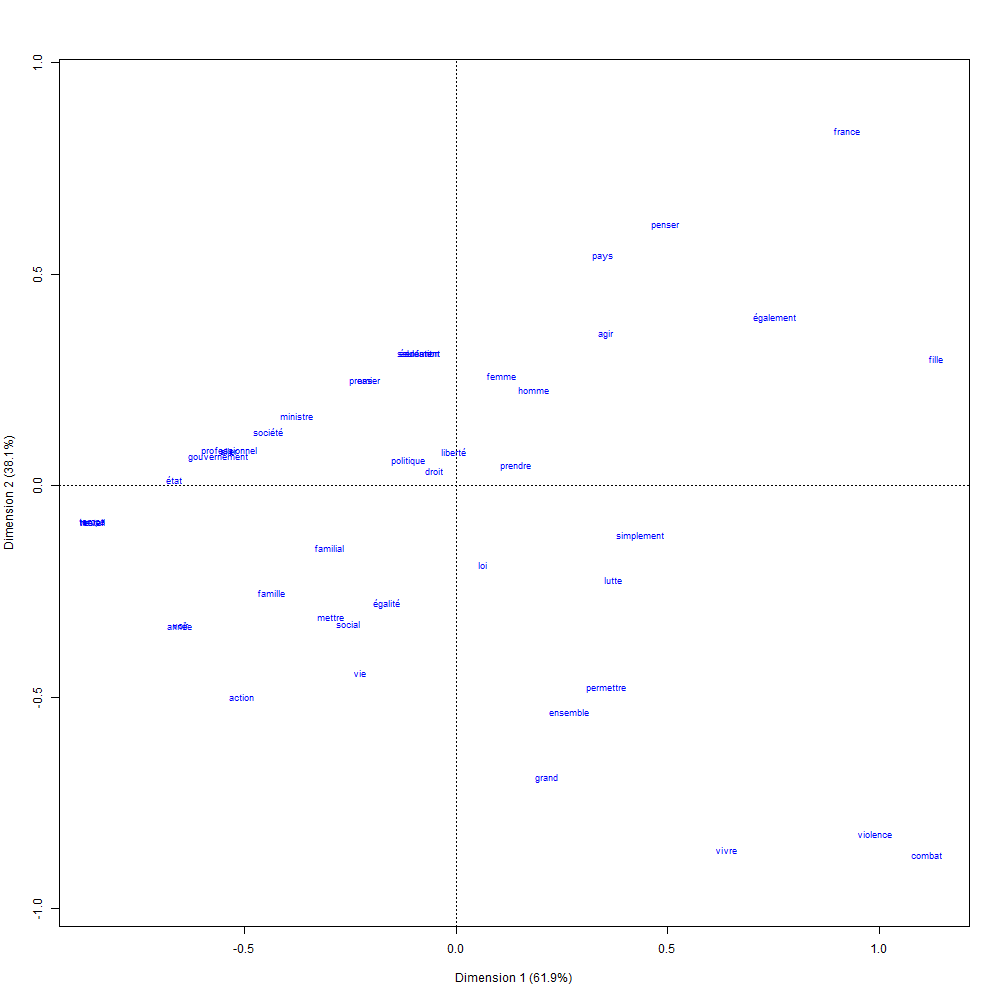

Values plotted in this chart, from the file beside it:
; Coord. facteur 1; Coord. facteur 2; Corr. facteur 1; Corr. facteur 2; COR -facteur 1; COR -facteur 2; CTR -facteur 1; CTR -facteur 2; mass; chi.distance; inertie
premier; -0,470271526859092; 0,695197874937209; -0,560301693548919; 0,828288604416488; 0,426591499392519; 0,573408500607483; 0,00521729431394347; 0,0114015747519132; 0,0235910878112713; 0,329332414996854; 0,00255868559923707
femme; 0,231961037229315; 0,729455792497009; 0,303039308083143; 0,952978057332114; 0,14118800557384; 0,85881199442616; 0,00888538174555037; 0,0878706748415954; 0,165137614678899; 0,282363159688023; 0,0131662492759823
combat; 2,43328036722989; -2,43187395924608; 0,707311160487404; -0,706902342795638; 0,619436550139979; 0,380563449860021; 0,116399475993704; 0,116264959770495; 0,0196592398427261; 1,41411793706903; 0,039313162646272
action; -1,1080086558692; -1,38713445126177; -0,624111368627213; -0,781335395045091; 0,509161399671095; 0,490838600328906; 0,0209172757002017; 0,0327835462862448; 0,0170380078636959; 0,710243569010514; 0,00859475367650106
droit; -0,111672599007026; 0,100634058078424; -0,742868229033895; 0,669437670206901; 0,666892206356048; 0,333107793643952; 0,000849908266300353; 0,000690190182905955; 0,0681520314547837; 0,0625476065311583; 0,000266624587554893
mettre; -0,647208402907103; -0,861774706387062; -0,600520885403826; -0,79960907085513; 0,478351042384825; 0,521648957615176; 0,00823483715845799; 0,0146000454371266; 0,0196592398427261; 0,428018634943202; 0,00360157179276491
social; -0,559194438046046; -0,906634685040177; -0,524958788527035; -0,851127646330577; 0,38213792323058; 0,617862076769421; 0,005737585679663; 0,0150823202223468; 0,018348623853211; 0,41375634453508; 0,003141180048496
permettre; 0,775055494530906; -1,32661343431415; 0,50445251269866; -0,863439437616796; 0,356887501775705; 0,643112498224295; 0,014958727880011; 0,0438245883066225; 0,0249017038007864; 0,593415686715455; 0,00876894019339387
société; -0,973533092610095; 0,363436132015543; -0,936846629868902; 0,349740463920435; 0,92104694157311; 0,0789530584268902; 0,0173902143560913; 0,00242359306521869; 0,018348623853211; 0,463982637281598; 0,00395008968254654
agir; 0,775016802647798; 1,0017167703463; 0,611923436129199; 0,790917004695078; 0,493207745731321; 0,506792254268678; 0,016531680120727; 0,0276175180181566; 0,0275229357798165; 0,50476364375791; 0,00701246796494758
rester; -1,8794039109619; -0,233735005243457; -0,992355049132544; -0,123415786920254; 0,990576167285843; 0,00942383271415639; 0,0555516497070336; 0,000859219701328842; 0,0157273918741809; 0,863710265853638; 0,0117325623592287
seulement; -0,18844505003853; 0,880984450973342; -0,20917107960761; 0,977879061773892; 0,0692372111630212; 0,930762788836979; 0,00046541988052456; 0,0101721310990406; 0,0131061598951507; 0,327572053817113; 0,00140633617879373
ministre; -0,822554622884793; 0,462964654892043; -0,871449803035426; 0,490484699852622; 0,836925704521106; 0,163074295478894; 0,0141881228336387; 0,00449460071673516; 0,0209698558322412; 0,411256889973723; 0,00354667847026703
également; 1,65089121418082; 1,11147342432172; 0,829518695851046; 0,558478946096968; 0,781982751354597; 0,218017248645403; 0,0392920836325737; 0,0178100981686867; 0,0144167758846658; 0,853909336654386; 0,0105121529586905
gouvernement; -1,22903511829907; 0,19500324714762; -0,987645690529524; 0,156703509783474; 0,984751947553427; 0,0152480524465733; 0,0257363763907748; 0,00064789182591809; 0,0170380078636959; 0,566490669430394; 0,00546769570271567
prendre; 0,312961865771726; 0,131274811061438; 0,922159975060474; 0,38680871292729; 0,902346923769435; 0,0976530762305659; 0,00256736905445137; 0,000451718899586273; 0,0262123197903014; 0,150694202300056; 0,000595248823246405
voir; -1,42357944204349; -0,915289223345188; -0,8411432620156; -0,540812363732335; 0,79728000661575; 0,20271999338425; 0,0292167270064184; 0,0120777168887159; 0,0144167758846658; 0,729236106644602; 0,00766662947781908
année; -1,42357944204349; -0,915289223345188; -0,8411432620156; -0,540812363732335; 0,79728000661575; 0,20271999338425; 0,0292167270064184; 0,0120777168887159; 0,0144167758846658; 0,729236106644602; 0,00766662947781908
égalité; -0,357889811745645; -0,77392998787151; -0,41972648707888; -0,907650635456409; 0,257976679314732; 0,742023320685269; 0,003525278459211; 0,016485347508077; 0,0275229357798165; 0,322293097116218; 0,00285888551693846
professionnel; -1,1748377189105; 0,230731434846876; -0,981255179738466; 0,192712927009142; 0,976825666079227; 0,0231743339207723; 0,0325614495202447; 0,00125591862447833; 0,0235910878112713; 0,54370239117935; 0,00697381549558921
homme; 0,404904699424568; 0,636693978592834; 0,536626249364176; 0,843820045088606; 0,396690547355643; 0,603309452644357; 0,003652834686073; 0,0090320403412822; 0,0222804718217562; 0,294048375270338; 0,00192646867494775
vie; -0,497227335731047; -1,22889335325952; -0,375074870823576; -0,926994520629263; 0,210212841704369; 0,789787158295631; 0,00550851297217473; 0,0336474978409599; 0,0222804718217562; 0,496040649743588; 0,0054822510424203
travail; -1,8794039109619; -0,233735005243457; -0,992355049132544; -0,123415786920254; 0,990576167285843; 0,00942383271415638; 0,0601809538492864; 0,000930821343106244; 0,0170380078636959; 0,863710265853638; 0,0127102758891645
éducation; -0,18844505003853; 0,880984450973342; -0,20917107960761; 0,977879061773892; 0,0692372111630212; 0,930762788836979; 0,00046541988052456; 0,0101721310990406; 0,0131061598951507; 0,327572053817113; 0,00140633617879373
enfant; -0,18844505003853; 0,880984450973342; -0,20917107960761; 0,977879061773892; 0,0692372111630214; 0,930762788836979; 0,000698129820786842; 0,015258196648561; 0,0196592398427261; 0,327572053817113; 0,0021095042681906
aller; -1,1748377189105; 0,230731434846876; -0,981255179738466; 0,192712927009142; 0,976825666079228; 0,0231743339207724; 0,0217076330134965; 0,000837279082985555; 0,0157273918741809; 0,543702391179349; 0,0046492103303928
grand; 0,470296266930551; -1,92550419687077; 0,237270973050949; -0,971443505998911; 0,088413685238601; 0,911586314761399; 0,00289880181767774; 0,0485919582197502; 0,0131061598951507; 0,723441931972839; 0,00685934769248484
cas; -0,470271526859091; 0,695197874937209; -0,560301693548919; 0,828288604416488; 0,426591499392518; 0,573408500607483; 0,00347819620929564; 0,00760104983460883; 0,0157273918741809; 0,329332414996854; 0,00170579039949138
état; -1,45666419573106; 0,0449448588107427; -0,999524334996223; 0,0308399700122793; 0,99941477975057; 0,000585220249430591; 0,0278095750868258; 2,64749716057352e-05; 0,0131061598951507; 0,666466699493403; 0,00582146607514586
lutte; 0,814368781581981; -0,618434828850466; 0,796390835062084; -0,604782306147524; 0,73816329813396; 0,26183670186604; 0,00869195953362149; 0,00501260337529888; 0,0131061598951507; 0,433547599120727; 0,00246347995679354
politique; -0,244962978484107; 0,168571044980977; -0,823792224871301; 0,56689185056904; 0,774430681205231; 0,225569318794769; 0,00125833522050443; 0,000595883558709907; 0,0209698558322412; 0,127321302100652; 0,000339936334859354
temps; -1,8794039109619; -0,233735005243457; -0,992355049132544; -0,123415786920254; 0,990576167285843; 0,00942383271415638; 0,0601809538492864; 0,000930821343106244; 0,0170380078636959; 0,863710265853638; 0,0127102758891645
simplement; 0,953789187015121; -0,330116786655101; 0,944998632359523; -0,327074280307442; 0,931374253063437; 0,0686257469365624; 0,0131151401650545; 0,00157109832391401; 0,0144167758846658; 0,452045523881713; 0,00294599831228888
vivre; 1,39444289797165; -2,39653397272847; 0,502919407191681; -0,864333309476135; 0,355017517028278; 0,644982482971723; 0,0254845477811739; 0,0752735921683056; 0,0131061598951507; 1,0704533270844; 0,0150179597046665
liberté; -0,0114714167015658; 0,226043337870182; -0,0506835252668562; 0,998714764217754; 0,00416968840946299; 0,995830311590537; 2,41455781910024e-06; 0,000937533772394374; 0,018348623853211; 0,0812563195560687; 0,000121148430601797
famille; -0,955257279920802; -0,704764781101161; -0,804697252168692; -0,593685381622418; 0,749178220404728; 0,250821779595272; 0,0119595867738098; 0,00650974307576104; 0,0131061598951507; 0,504800384605698; 0,00333975659630485
familial; -0,654961777987409; -0,408598561428461; -0,848436149751389; -0,529297742102722; 0,806852773084134; 0,193147226915866; 0,00618443543495243; 0,00240692087603602; 0,0144167758846658; 0,333511413536358; 0,00160357600596227
ensemble; 0,584987105147694; -1,48981440753067; 0,365491547081445; -0,930814658786598; 0,200426156232136; 0,799573843767864; 0,00672758675994257; 0,0436346062035246; 0,0196592398427261; 0,597669353105915; 0,00702245063516467
penser; 1,079774095654; 1,71702404313594; 0,532348880080407; 0,846525055670024; 0,391340630258913; 0,608659369741087; 0,0152806303754313; 0,0386392079253852; 0,0131061598951507; 0,789491260778601; 0,00816902294686481
loi; 0,14092560844601; -0,522259872948713; 0,260520154870346; -0,965468409066983; 0,105848607599799; 0,894151392400201; 0,000520577381805458; 0,00714955111120331; 0,0262123197903014; 0,198124980392647; 0,00102892550080175
violence; 2,1637375998429; -2,29449027462091; 0,686073471855887; -0,727532261288536; 0,591133650738253; 0,408866349261747; 0,0981758406495187; 0,110399698460392; 0,0209698558322412; 1,28722256227526; 0,0347458332860916
pays; 0,762719309230866; 1,50801414509529; 0,451333159124668; 0,892355523025743; 0,293734145623063; 0,706265854376937; 0,0121990195475462; 0,0476876888452421; 0,0209698558322412; 0,643693934193205; 0,00868868950809178
france; 2,02280884501511; 2,338694509103; 0,654180449421887; 0,756338508601921; 0,548791593991239; 0,451208406008761; 0,069715364489027; 0,0931892478241297; 0,0170380078636959; 1,24894413076289; 0,0265769315111034
fille; 2,47910524231221; 0,839081128688368; 0,947216044483816; 0,320595952988234; 0,934176730170525; 0,065823269829475; 0,0966599654384256; 0,0110729825507881; 0,0157273918741809; 1,17320075531602; 0,0216471823686618
